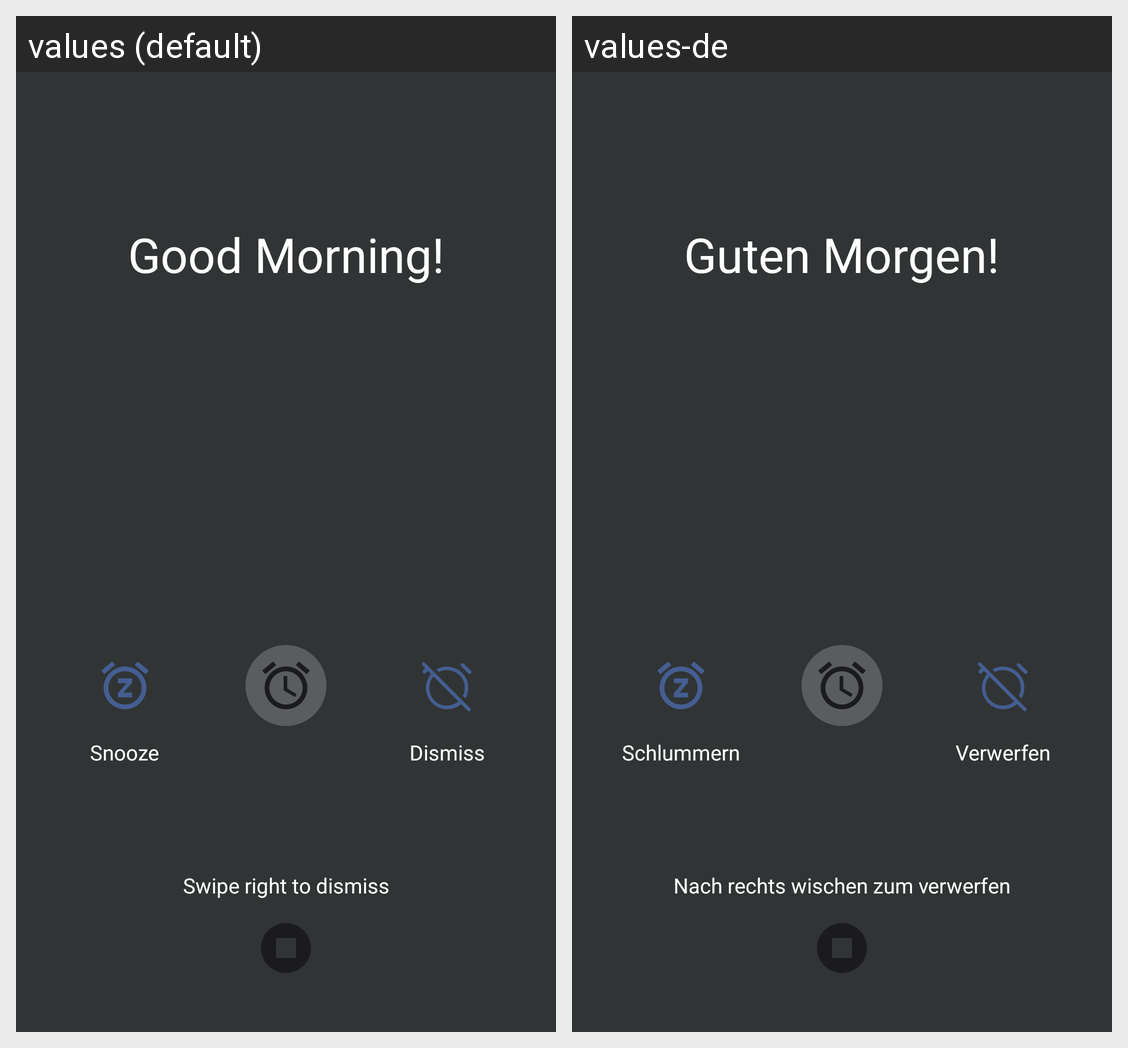

Locale-by-locale string values for the Android screen shown in this grid:
Android screen res/layout/activity_reminder.xml rendered under 2 locales, left to right: values (default), values-de. Device: Nexus 5 (rendered at 1080×1920; each locale shown at half size, 540×960, under a caption strip naming it); theme AppTheme.
Strings drawn on this screen, with the default value and each locale's value (text and hints the layout hard-codes, and strings that could not be matched under every locale, appear in the picture but are not listed):

good_morning
  values: Good Morning!
  values-de: Guten Morgen!

snooze
  values: Snooze
  values-de: Schlummern

dismiss
  values: Dismiss
  values-de: Verwerfen

swipe_right_to_dismiss
  values: Swipe right to dismiss
  values-de: Nach rechts wischen zum verwerfen
